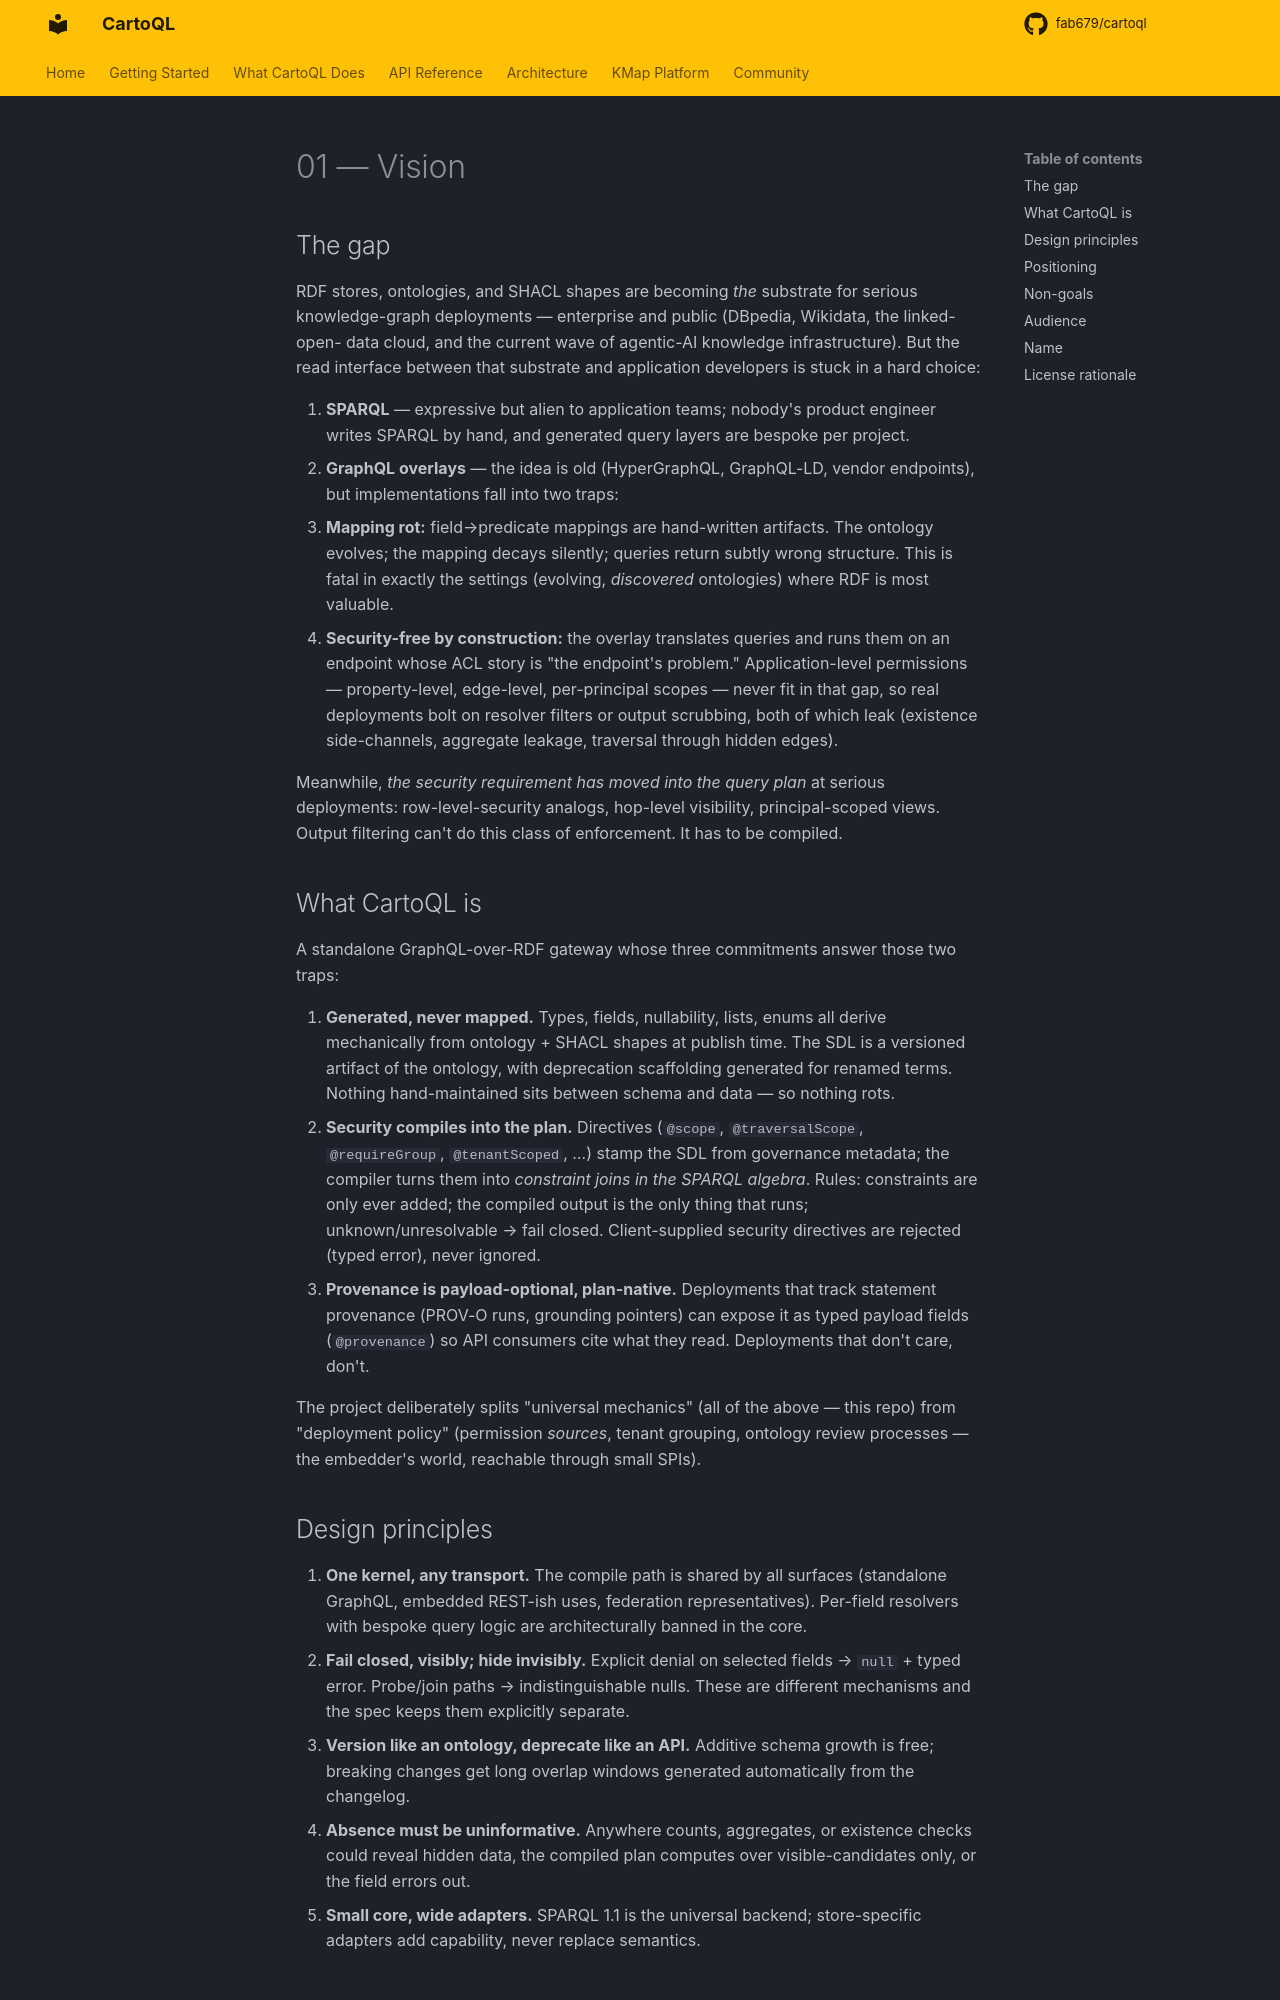

repository: fab679/cartoql · page: 01-vision/index.html · generator: mkdocs

# 01 — Vision

## The gap

RDF stores, ontologies, and SHACL shapes are becoming *the* substrate for serious
knowledge-graph deployments — enterprise and public (DBpedia, Wikidata, the linked-open-
data cloud, and the current wave of agentic-AI knowledge infrastructure). But the read
interface between that substrate and application developers is stuck in a hard choice:

1. **SPARQL** — expressive but alien to application teams; nobody's product engineer
   writes SPARQL by hand, and generated query layers are bespoke per project.
2. **GraphQL overlays** — the idea is old (HyperGraphQL, GraphQL-LD, vendor endpoints),
   but implementations fall into two traps:
   - **Mapping rot:** field→predicate mappings are hand-written artifacts. The
     ontology evolves; the mapping decays silently; queries return subtly wrong
     structure. This is fatal in exactly the settings (evolving, *discovered*
     ontologies) where RDF is most valuable.
   - **Security-free by construction:** the overlay translates queries and runs them
     on an endpoint whose ACL story is "the endpoint's problem." Application-level
     permissions — property-level, edge-level, per-principal scopes — never fit in
     that gap, so real deployments bolt on resolver filters or output scrubbing,
     both of which leak (existence side-channels, aggregate leakage, traversal
     through hidden edges).

Meanwhile, *the security requirement has moved into the query plan* at serious
deployments: row-level-security analogs, hop-level visibility, principal-scoped views.
Output filtering can't do this class of enforcement. It has to be compiled.

## What CartoQL is

A standalone GraphQL-over-RDF gateway whose three commitments answer those two traps:

1. **Generated, never mapped.** Types, fields, nullability, lists, enums all derive
   mechanically from ontology + SHACL shapes at publish time. The SDL is a versioned
   artifact of the ontology, with deprecation scaffolding generated for renamed terms.
   Nothing hand-maintained sits between schema and data — so nothing rots.
2. **Security compiles into the plan.** Directives (`@scope`, `@traversalScope`,
   `@requireGroup`, `@tenantScoped`, …) stamp the SDL from governance metadata; the
   compiler turns them into *constraint joins in the SPARQL algebra*. Rules:
   constraints are only ever added; the compiled output is the only thing that runs;
   unknown/unresolvable → fail closed. Client-supplied security directives are
   rejected (typed error), never ignored.
3. **Provenance is payload-optional, plan-native.** Deployments that track statement
   provenance (PROV-O runs, grounding pointers) can expose it as typed payload
   fields (`@provenance`) so API consumers cite what they read. Deployments that don't
   care, don't.

The project deliberately splits "universal mechanics" (all of the above — this repo)
from "deployment policy" (permission *sources*, tenant grouping, ontology review
processes — the embedder's world, reachable through small SPIs).
